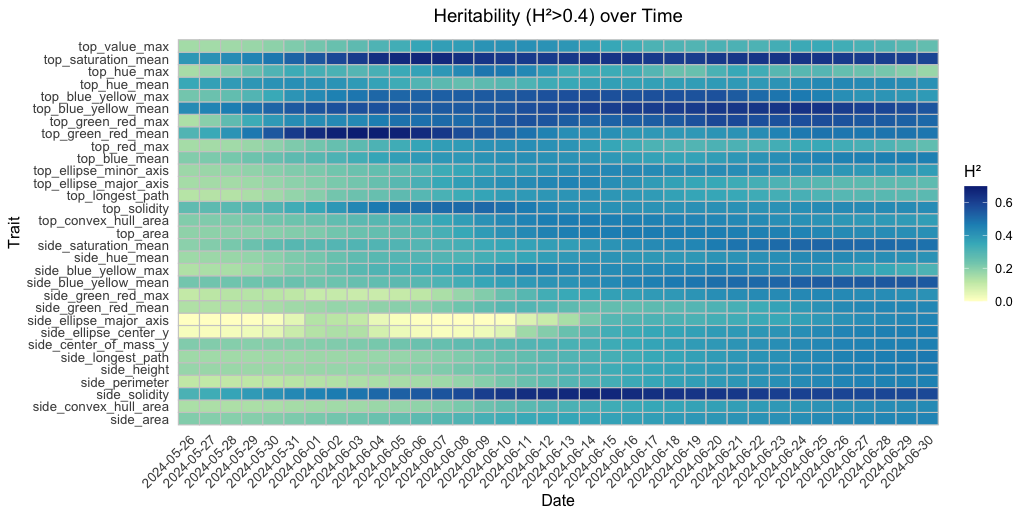

The file beside this chart, header and first rows:
Time, Trait, Var_Genotype, Var_Residual, H2, Date
19869, side_area, 3246305124, 12617229515, 0.2046, 2024-05-26
19869, side_convex_hull_area, 59849020005, 359583121933, 0.1427, 2024-05-26
19869, side_solidity, 0.0009309, 0.002061, 0.3112, 2024-05-26
19869, side_perimeter, 3732669, 30193968, 0.11, 2024-05-26
19869, side_width, 10908, 67435, 0.1392, 2024-05-26
19869, side_height, 48707, 232946, 0.1729, 2024-05-26
19869, side_longest_path, 39035, 203072, 0.1612, 2024-05-26
19869, side_center_of_mass_x, 0, 23171, 0, 2024-05-26
19869, side_center_of_mass_y, 21289, 82106, 0.2059, 2024-05-26
19869, side_convex_hull_vertices, 5.296, 33, 0.1383, 2024-05-26
19869, side_ellipse_center_x, 0, 569019, 0, 2024-05-26
19869, side_ellipse_center_y, 16903, 1178952, 0.0141, 2024-05-26
19869, side_ellipse_major_axis, 0, 6428851, 0, 2024-05-26
19869, side_ellipse_minor_axis, 5574, 85478, 0.0612, 2024-05-26
19869, side_ellipse_angle, 0, 4985, 0, 2024-05-26
19869, side_ellipse_eccentricity, 0.001401, 0.0142, 0.0898, 2024-05-26
19869, side_blue_mean, 4.452, 71.12, 0.0589, 2024-05-26
19869, side_blue_var, 0, 8.53483228911391e-29, 0, 2024-05-26
19869, side_blue_min, 1.895, 3.291, 0.3654, 2024-05-26
19869, side_blue_max, 47.66, 305.7, 0.1349, 2024-05-26
19869, side_green_mean, 3.978, 72.76, 0.0518, 2024-05-26
19869, side_green_var, 2.96267716727556e-30, 1.22760873583084e-28, 0.0236, 2024-05-26
19869, side_green_min, 11.74, 39.97, 0.2271, 2024-05-26
19869, side_green_max, 14.5, 245, 0.0559, 2024-05-26
19869, side_red_mean, 9.691, 110.4, 0.0807, 2024-05-26
19869, side_red_var, 3.32960425231234e-30, 1.19872422038725e-28, 0.027, 2024-05-26
19869, side_red_min, 16.21, 110.9, 0.1275, 2024-05-26
19869, side_red_max, 36.47, 197.4, 0.156, 2024-05-26
19869, side_lightness_mean, 0.7423, 12.34, 0.0567, 2024-05-26
19869, side_lightness_var, 4.66962452041385e-32, 2.45655876520801e-29, 0.0019, 2024-05-26
19869, side_lightness_min, 1.328, 5.898, 0.1838, 2024-05-26
19869, side_lightness_max, 2.143, 29.14, 0.0685, 2024-05-26
19869, side_green_red_mean, 0.7668, 4.915, 0.135, 2024-05-26
19869, side_green_red_var, 0, 1.32899474299885e-30, 0, 2024-05-26
19869, side_green_red_min, 0.8184, 3.872, 0.1745, 2024-05-26
19869, side_green_red_max, 1.914, 16.36, 0.1047, 2024-05-26
19869, side_blue_yellow_mean, 0.9939, 3.389, 0.2268, 2024-05-26
19869, side_blue_yellow_var, 6.83364288044698e-32, 4.22676273479431e-30, 0.0159, 2024-05-26
19869, side_blue_yellow_min, 0.3428, 4.358, 0.0729, 2024-05-26
19869, side_blue_yellow_max, 2.511, 16.12, 0.1348, 2024-05-26
19869, side_hue_mean, 7.336, 37.54, 0.1635, 2024-05-26
19869, side_hue_var, 2.09025904292379e-41, 1.54486031936424e-28, 0, 2024-05-26
19869, side_hue_max, 4.98956542854519e-19, 0.03669, 0, 2024-05-26
19869, side_saturation_mean, 2.948, 12.57, 0.19, 2024-05-26
19869, side_saturation_var, 1.4436134553205e-31, 1.56317706142646e-29, 0.0092, 2024-05-26
19869, side_saturation_max, 1.993, 3.429, 0.3675, 2024-05-26
19869, side_value_mean, 1.006, 11.55, 0.0802, 2024-05-26
19869, side_value_var, 0, 2.18265954797416e-29, 0, 2024-05-26
19869, side_value_min, 0.6479, 4.948, 0.1158, 2024-05-26
19869, side_value_max, 5.013, 28.53, 0.1495, 2024-05-26
19869, top_area, 8095907663, 35537474259, 0.1855, 2024-05-26
19869, top_convex_hull_area, 31347581733, 121557711874, 0.205, 2024-05-26
19869, top_solidity, 0.001571, 0.004332, 0.2662, 2024-05-26
19869, top_perimeter, 1067941, 4529153, 0.1908, 2024-05-26
19869, top_longest_path, 9433, 66385, 0.1244, 2024-05-26
19869, top_center_of_mass_x, 0, 40314, 0, 2024-05-26
19869, top_center_of_mass_y, 12.34, 53248, 2e-04, 2024-05-26
19869, top_convex_hull_vertices, 4.077, 29.06, 0.123, 2024-05-26
19869, top_ellipse_center_x, 0, 43494, 0, 2024-05-26
19869, top_ellipse_center_y, 278.6, 52768, 0.0053, 2024-05-26
... 3,504 more rows
